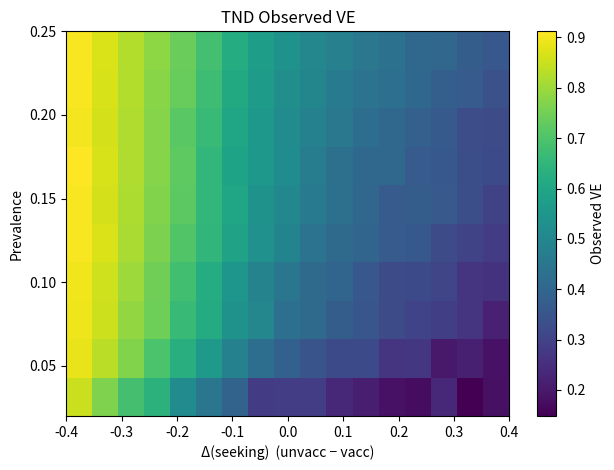
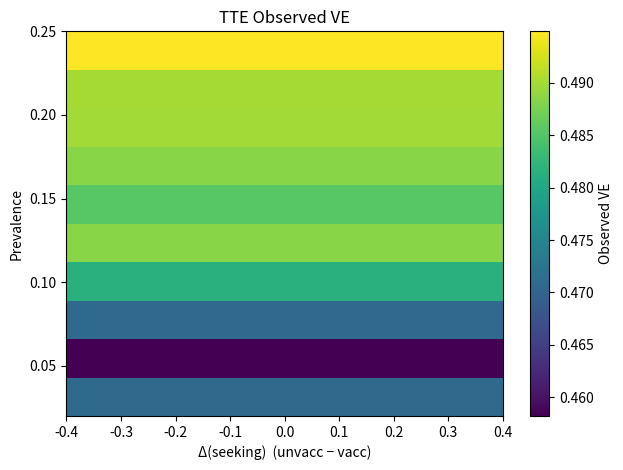

Python code for these plots, in order:
"""
Testing-Bias Simulator (Vaccine Effectiveness) — single-file version

What this script shows:
- How differences in care-seeking behavior and test accuracy can bias vaccine effectiveness (VE)
- Comparison of two estimators:
    1) Test-Negative Design (TND) — uses only people who sought a test
    2) Target-Trial Emulation (TTE) — compares infection risk in the whole cohort

How to use:
- Run this file (e.g., python simulate_bias.py) to print example VE numbers
- It will also generate two heatmaps in ./figures/:
    - bias_heatmap_TND.png
    - bias_heatmap_TTE.png
"""

# ----------------------------
# Imports
# ----------------------------
import os
import numpy as np
import pandas as pd
import matplotlib.pyplot as plt


# ----------------------------
# Population & behavior models
# ----------------------------
def generate_population(
    N: int = 100_000,
    p_vacc: float = 0.6,
    true_VE: float = 0.5,
    base_prev: float = 0.10,
    seed: int = 42,
) -> pd.DataFrame:
    """
    Create a synthetic population with vaccination status, true infection, and symptom severity.

    Parameters
    ----------
    N : total number of people
    p_vacc : fraction vaccinated
    true_VE : true vaccine effectiveness (reduces infection probability for vaccinated)
    base_prev : baseline infection prevalence without vaccination
    seed : random seed for reproducibility

    Returns
    -------
    DataFrame with columns:
      - vacc (0/1)
      - infected_true (0/1)
      - severity (0..1, higher ~ more symptoms)
    """
    rng = np.random.default_rng(seed)

    # Vaccination assignment
    vacc = (rng.random(N) < p_vacc).astype(int)

    # True infection probability is reduced for vaccinated by true_VE
    p_inf = base_prev * (1 - true_VE * vacc)
    infected_true = (rng.random(N) < p_inf).astype(int)

    # Symptom severity: base noise + bump if truly infected
    severity = np.clip(rng.beta(2, 5, size=N) + 0.4 * infected_true, 0, 1)

    return pd.DataFrame(
        {"vacc": vacc, "infected_true": infected_true, "severity": severity}
    )


def care_seek_prob(
    severity: np.ndarray,
    vacc: np.ndarray,
    delta_seek: float = 0.2,
) -> np.ndarray:
    """
    Convert severity and vaccination into a probability of seeking a diagnostic test.

    Idea:
      - People with higher severity are more likely to seek a test
      - delta_seek shifts care-seeking for unvaccinated (positive means they seek more)

    Returns a vector of probabilities in [0, 1].
    """
    severity = np.asarray(severity)
    vacc = np.asarray(vacc)

    # Base relationship: low severity ~ ~10% seek; high severity ~ ~80% seek
    base = 0.1 + 0.7 * severity

    # Shift unvaccinated seeking up or down by delta_seek
    # (1 - vacc) is 1 for unvaccinated, 0 for vaccinated
    adjusted = base + delta_seek * (1 - vacc)

    return np.clip(adjusted, 0.0, 1.0)


def apply_test(
    infected_true: np.ndarray,
    sens: float = 0.90,
    spec: float = 0.98,
    rng: np.random.Generator | None = None,
) -> np.ndarray:
    """
    Simulate a diagnostic test with given sensitivity and specificity.

    Returns a 0/1 array 'test_pos':
      1 = test returns positive
      0 = test returns negative
    """
    rng = rng or np.random.default_rng(0)
    infected_true = np.asarray(infected_true).astype(int)
    N = len(infected_true)

    # True/false outcomes for each person
    tp = (rng.random(N) < sens) & (infected_true == 1)  # true positives
    fn = (rng.random(N) >= sens) & (infected_true == 1)  # false negatives
    tn = (rng.random(N) < spec) & (infected_true == 0)  # true negatives
    fp = (rng.random(N) >= spec) & (infected_true == 0)  # false positives

    test_pos = tp | fp
    # (tn and fn are implicitly 'not positive')
    return test_pos.astype(int)


# ----------------------------
# Effectiveness estimators
# ----------------------------
def estimate_TND(df: pd.DataFrame) -> float:
    """
    Test-Negative Design VE estimate.

    Uses only people who sought testing.
    Constructs the odds ratio of vaccination among test-positives vs test-negatives,
    then converts to VE = 1 − OR.
    """
    sub = df[df["seek"] == 1]
    if len(sub) == 0:
        return 0.0

    a = ((sub["vacc"] == 1) & (sub["test_pos"] == 1)).sum()
    b = ((sub["vacc"] == 1) & (sub["test_pos"] == 0)).sum()
    c = ((sub["vacc"] == 0) & (sub["test_pos"] == 1)).sum()
    d = ((sub["vacc"] == 0) & (sub["test_pos"] == 0)).sum()

    # Continuity correction to avoid division by zero when any cell is 0
    or_est = ((a + 0.5) * (d + 0.5)) / ((b + 0.5) * (c + 0.5))
    VE_obs = 1 - or_est
    return float(VE_obs)


def estimate_TTE(df: pd.DataFrame) -> float:
    """
    Target-Trial Emulation VE estimate (idealized).

    Compares infection risk in vaccinated vs unvaccinated in the whole cohort.
    VE = 1 − risk_ratio.
    """
    risk_v = df.loc[df["vacc"] == 1, "infected_true"].mean()
    risk_u = df.loc[df["vacc"] == 0, "infected_true"].mean()
    rr = (risk_v + 1e-6) / (risk_u + 1e-6)  # small epsilon to avoid 0/0
    VE_obs = 1 - rr
    return float(VE_obs)


# ----------------------------
# Parameter sweep + plotting
# ----------------------------
def sweep_and_plot(
    delta_seek_vals: np.ndarray | None = None,
    prev_vals: np.ndarray | None = None,
    true_VE: float = 0.5,
    sens: float = 0.90,
    spec: float = 0.98,
    outdir: str = "figures",
) -> None:
    """
    Explore how observed VE changes across:
      - delta_seek: how much more (or less) unvaccinated seek tests vs vaccinated
      - prevalence: baseline infection level in the population

    Saves two heatmaps:
      - bias_heatmap_TND.png  (observed VE under TND)
      - bias_heatmap_TTE.png  (observed VE under TTE)
    """
    os.makedirs(outdir, exist_ok=True)

    # Ranges to explore (x-axis = care-seeking difference, y-axis = prevalence)
    delta_seek_vals = (
        delta_seek_vals if delta_seek_vals is not None else np.linspace(-0.4, 0.4, 17)
    )
    prev_vals = prev_vals if prev_vals is not None else np.linspace(0.02, 0.25, 10)

    grid_TND = np.zeros((len(prev_vals), len(delta_seek_vals)))
    grid_TTE = np.zeros_like(grid_TND)

    for i, pv in enumerate(prev_vals):
        for j, ds in enumerate(delta_seek_vals):
            # Build population
            df = generate_population(base_prev=pv, true_VE=true_VE)

            # Who seeks testing?
            rng = np.random.default_rng(123)
            pr = care_seek_prob(df["severity"].values, df["vacc"].values, delta_seek=ds)
            df["seek"] = (rng.random(len(df)) < pr).astype(int)

            # Apply tests for seekers only
            df["test_pos"] = 0
            is_seeker = df["seek"] == 1
            df.loc[is_seeker, "test_pos"] = apply_test(
                df.loc[is_seeker, "infected_true"].values, sens=sens, spec=spec, rng=rng
            )

            # Estimates
            grid_TND[i, j] = estimate_TND(df)
            grid_TTE[i, j] = estimate_TTE(df)

    # Helper to draw a heatmap
    def plot_heatmap(M, xvals, yvals, title, outfile):
        plt.figure()
        plt.imshow(
            M,
            aspect="auto",
            origin="lower",
            extent=[xvals[0], xvals[-1], yvals[0], yvals[-1]],
        )
        plt.colorbar(label="Observed VE")
        plt.xlabel("Δ(seeking)  (unvacc − vacc)")
        plt.ylabel("Prevalence")
        plt.title(title)
        plt.tight_layout()
        plt.savefig(os.path.join(outdir, outfile), dpi=160)
        plt.close()

    plot_heatmap(grid_TND, delta_seek_vals, prev_vals, "TND Observed VE", "bias_heatmap_TND.png")
    plot_heatmap(grid_TTE, delta_seek_vals, prev_vals, "TTE Observed VE", "bias_heatmap_TTE.png")


# ----------------------------
# Example run (safe defaults)
# ----------------------------
if __name__ == "__main__":
    # Build a population and simulate a single scenario to print some numbers
    df = generate_population(N=50_000, base_prev=0.10, true_VE=0.5)

    # Who seeks testing (unvaccinated seek a bit more: delta_seek=+0.2)
    rng = np.random.default_rng(999)
    seek_p = care_seek_prob(df["severity"].values, df["vacc"].values, delta_seek=0.2)
    df["seek"] = (rng.random(len(df)) < seek_p).astype(int)

    # Apply tests for seekers only (imperfect sensitivity/specificity)
    df["test_pos"] = 0
    seekers = df["seek"] == 1
    df.loc[seekers, "test_pos"] = apply_test(
        df.loc[seekers, "infected_true"].values, sens=0.90, spec=0.98, rng=rng
    )

    # Print observed VE from both methods
    print("Observed VE (TND):", round(estimate_TND(df), 3))
    print("Observed VE (TTE):", round(estimate_TTE(df), 3))

    # Create heatmaps to visualize how observed VE changes across settings
    sweep_and_plot()
    print("Saved heatmaps to ./figures/")
